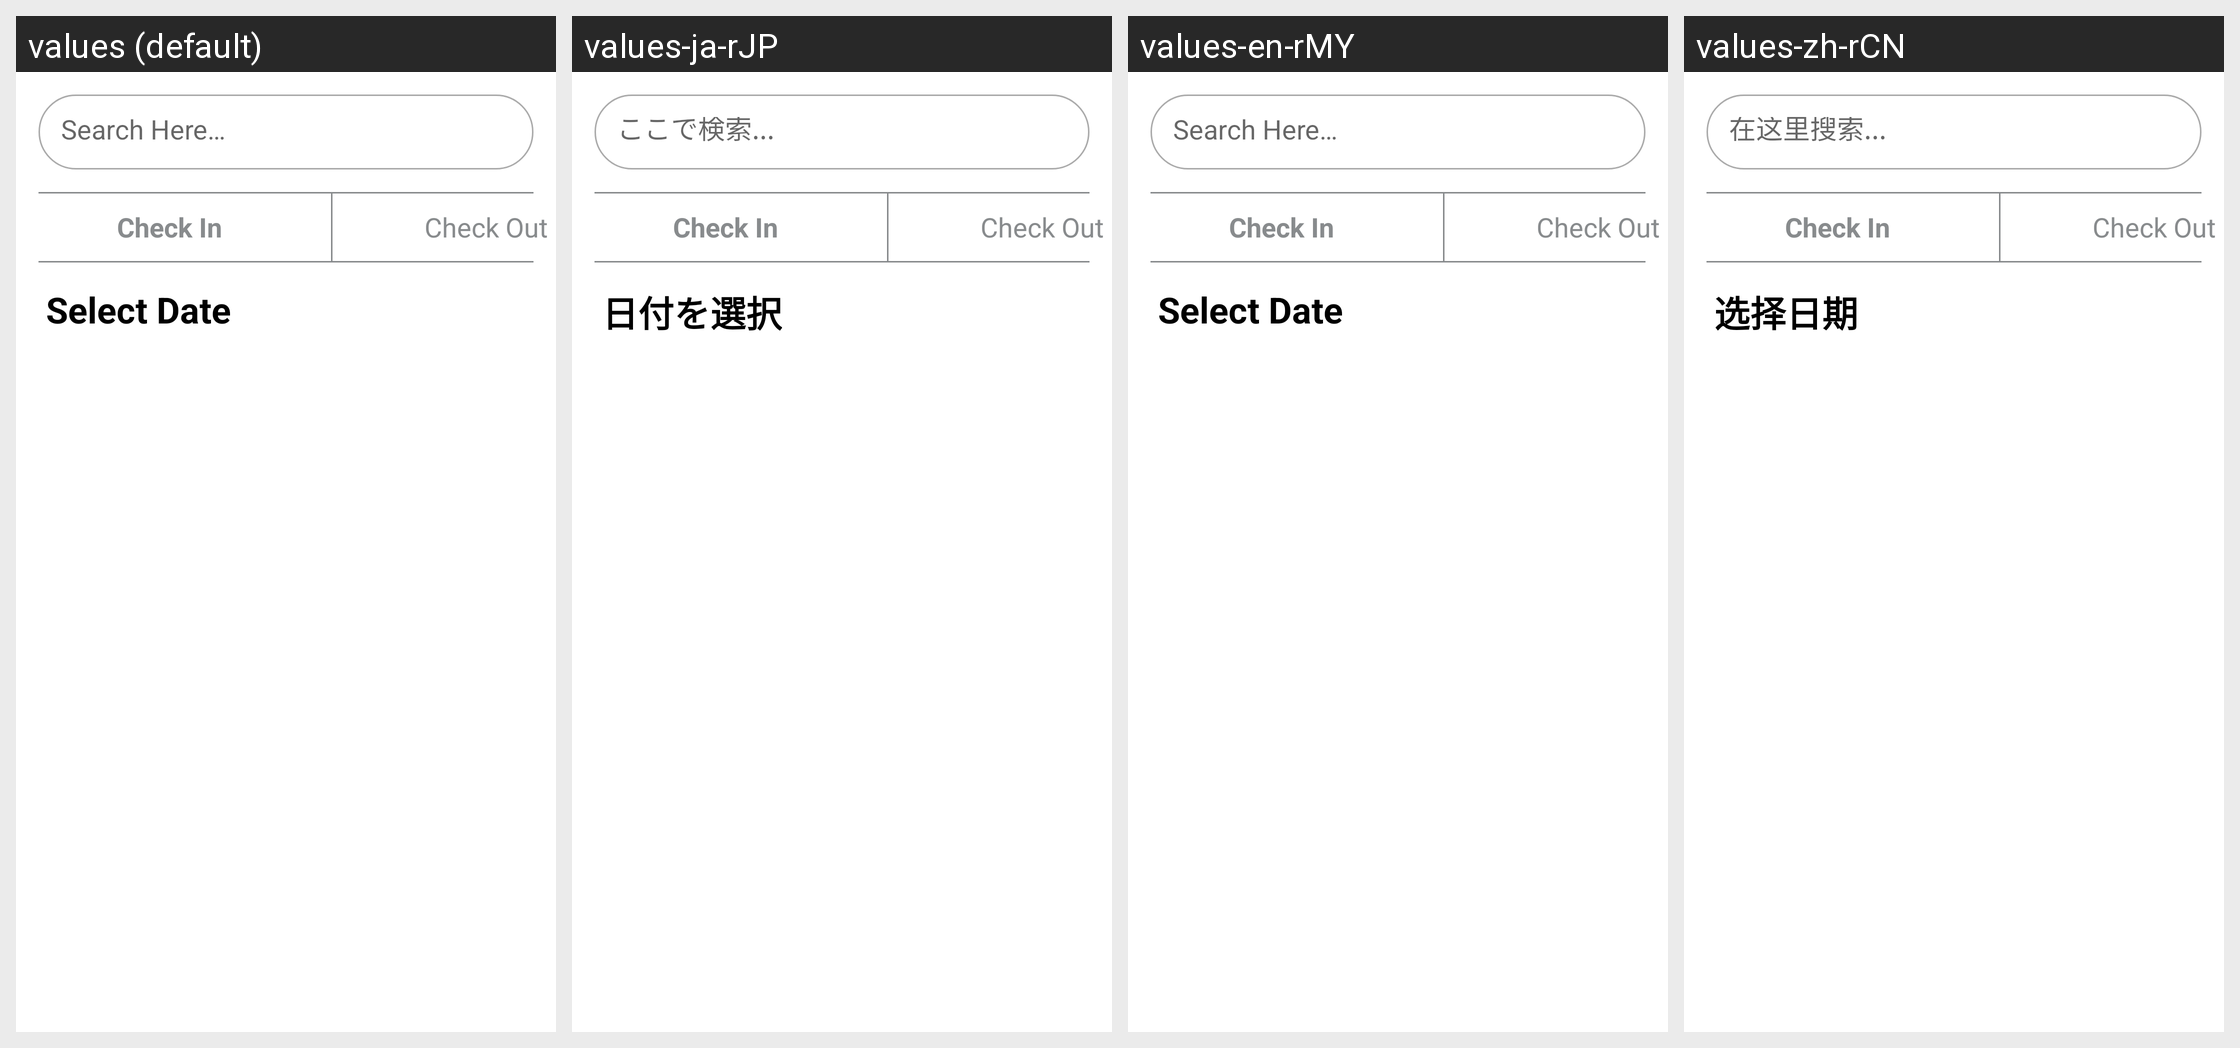

Here is an Android app screen in its default locale and in the app's own translations. Write out the translated-string differences for the strings that appear on this screen.
Android screen res/layout/staff_fragment_check_in_out.xml rendered under 4 locales, left to right: values (default), values-ja-rJP, values-en-rMY, values-zh-rCN. Device: Nexus 5 (rendered at 1080×1920; each locale shown at half size, 540×960, under a caption strip naming it); theme Theme.MAD_Assignment.
Strings drawn on this screen, with the default value and each locale's value (text and hints the layout hard-codes, and strings that could not be matched under every locale, appear in the picture but are not listed):

search_here
  values: Search Here…
  values-ja-rJP: ここで検索...
  values-en-rMY: Search Here…
  values-zh-rCN: 在这里搜索...

check_in
  values: Check In
  values-ja-rJP: Check In
  values-en-rMY: Check In
  values-zh-rCN: Check In

check_out
  values: Check Out
  values-ja-rJP: Check Out
  values-en-rMY: Check Out
  values-zh-rCN: Check Out

select_date
  values: Select Date
  values-ja-rJP: 日付を選択
  values-en-rMY: Select Date
  values-zh-rCN: 选择日期
